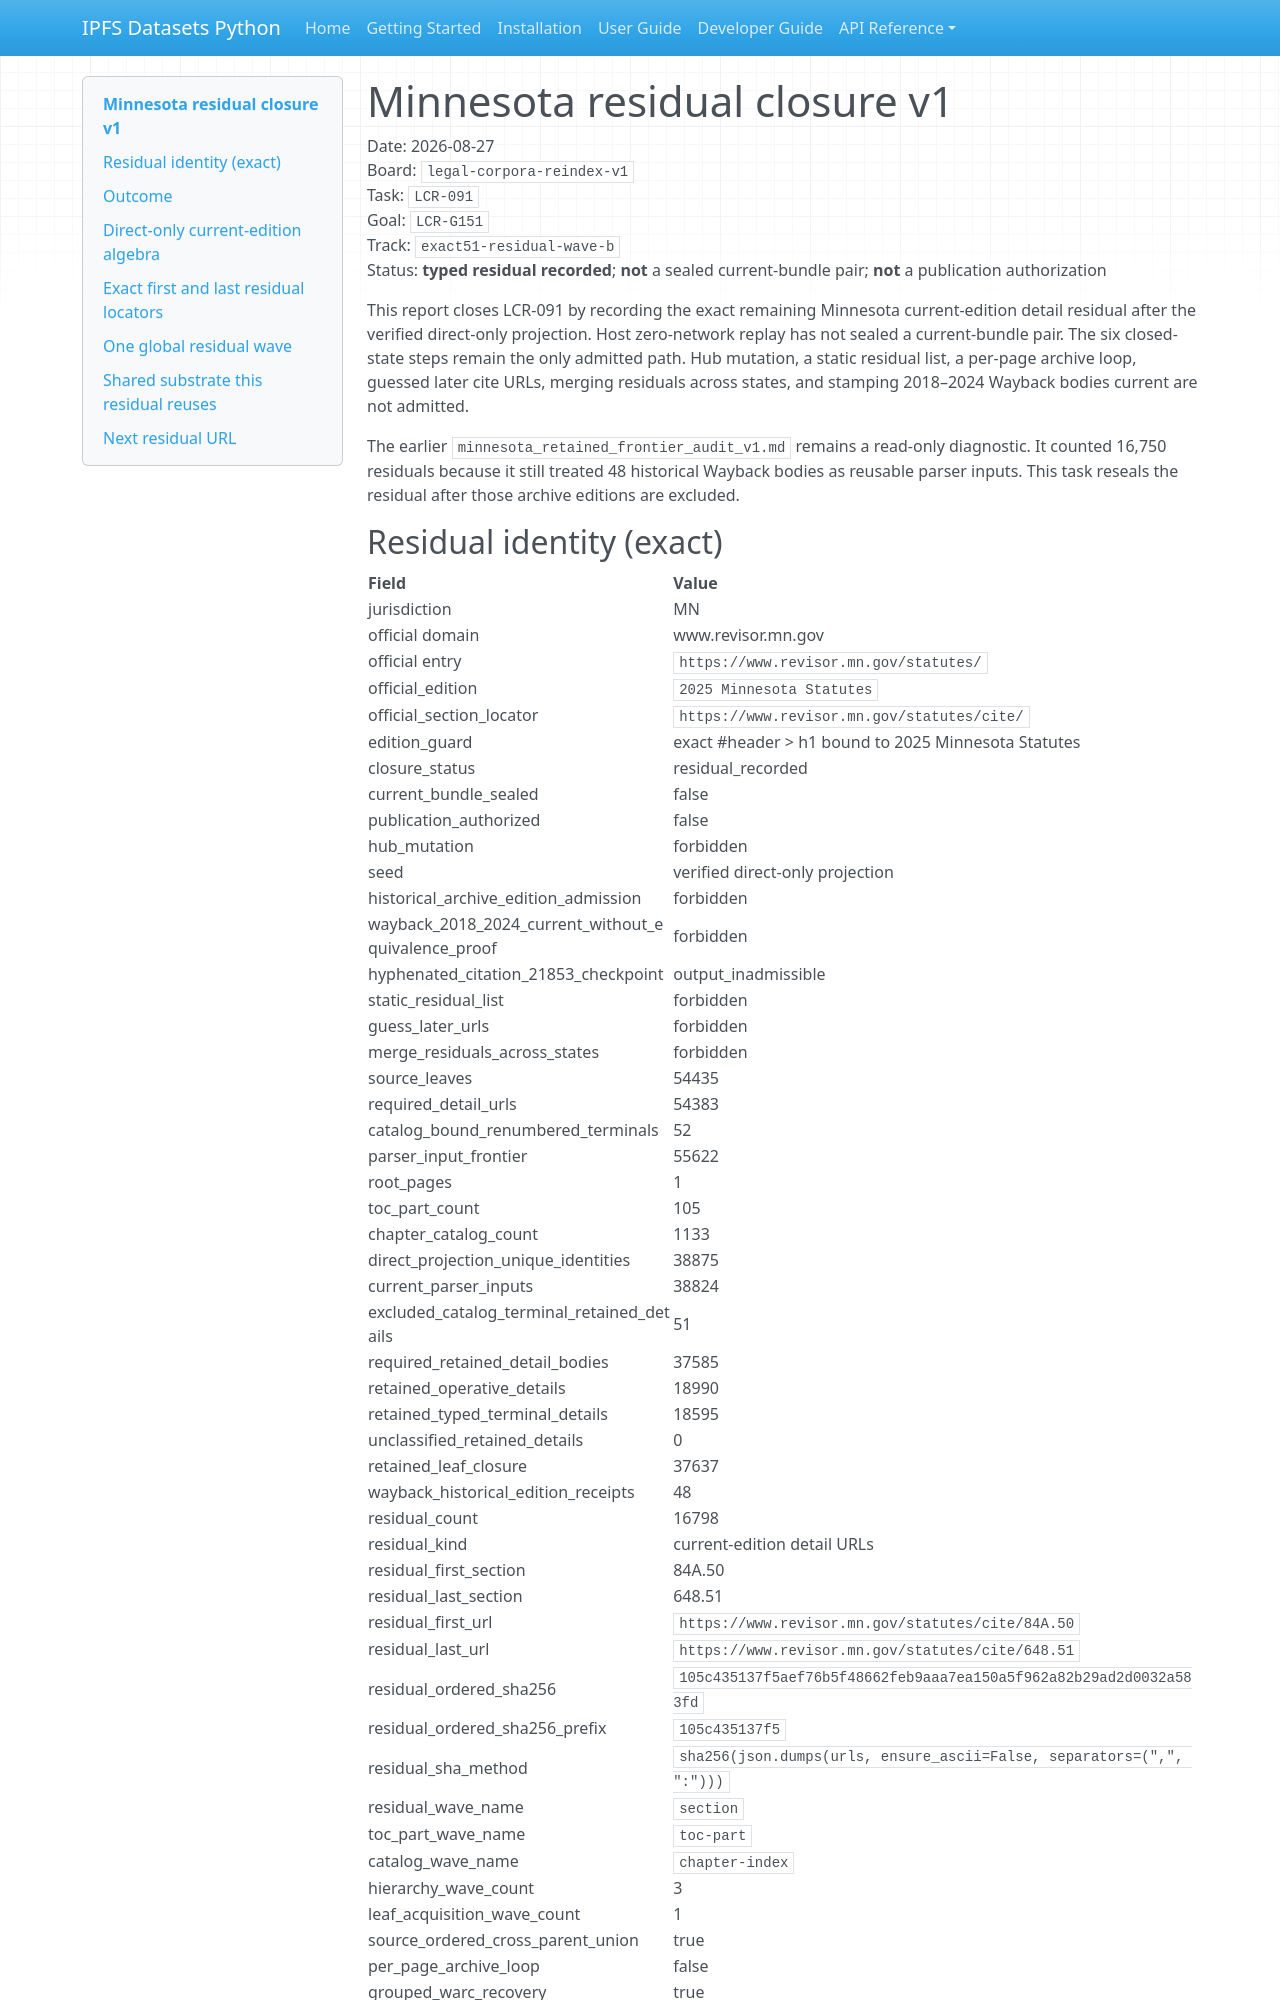

repository: endomorphosis/ipfs_datasets_py · page: reports/legal_corpora_reindex/minnesota_residual_closure_v1/index.html · generator: mkdocs

# Minnesota residual closure v1

Date: 2026-08-27  
Board: `legal-corpora-reindex-v1`  
Task: `LCR-091`  
Goal: `LCR-G151`  
Track: `exact51-residual-wave-b`  
Status: **typed residual recorded**; **not** a sealed current-bundle pair; **not** a publication authorization

This report closes LCR-091 by recording the exact remaining Minnesota
current-edition detail residual after the verified direct-only projection.
Host zero-network replay has not sealed a current-bundle pair. The six
closed-state steps remain the only admitted path. Hub mutation, a static
residual list, a per-page archive loop, guessed later cite URLs, merging
residuals across states, and stamping 2018–2024 Wayback bodies current
are not admitted.

The earlier `minnesota_retained_frontier_audit_v1.md` remains a
read-only diagnostic. It counted 16,750 residuals because it still
treated 48 historical Wayback bodies as reusable parser inputs. This
task reseals the residual after those archive editions are excluded.

## Residual identity (exact)

| Field | Value |
|---|---|
| jurisdiction | MN |
| official domain | www.revisor.mn.gov |
| official entry | `https://www.revisor.mn.gov/statutes/` |
| official_edition | `2025 Minnesota Statutes` |
| official_section_locator | `https://www.revisor.mn.gov/statutes/cite/` |
| edition_guard | exact #header > h1 bound to 2025 Minnesota Statutes |
| closure_status | residual_recorded |
| current_bundle_sealed | false |
| publication_authorized | false |
| hub_mutation | forbidden |
| seed | verified direct-only projection |
| historical_archive_edition_admission | forbidden |
| wayback_2018_2024_current_without_equivalence_proof | forbidden |
| hyphenated_citation_21853_checkpoint | output_inadmissible |
| static_residual_list | forbidden |
| guess_later_urls | forbidden |
| merge_residuals_across_states | forbidden |
| source_leaves | 54435 |
| required_detail_urls | 54383 |
| catalog_bound_renumbered_terminals | 52 |
| parser_input_frontier | 55622 |
| root_pages | 1 |
| toc_part_count | 105 |
| chapter_catalog_count | 1133 |
| direct_projection_unique_identities | 38875 |
| current_parser_inputs | 38824 |
| excluded_catalog_terminal_retained_details | 51 |
| required_retained_detail_bodies | 37585 |
| retained_operative_details | 18990 |
| retained_typed_terminal_details | 18595 |
| unclassified_retained_details | 0 |
| retained_leaf_closure | 37637 |
| wayback_historical_edition_receipts | 48 |
| residual_count | 16798 |
| residual_kind | current-edition detail URLs |
| residual_first_section | 84A.50 |
| residual_last_section | 648.51 |
| residual_first_url | `https://www.revisor.mn.gov/statutes/cite/84A.50` |
| residual_last_url | `https://www.revisor.mn.gov/statutes/cite/648.51` |
| residual_ordered_sha256 | `105c435137f5aef76b5f48662feb9aaa7ea150a5f962a82b29ad2d0032a583fd` |
| residual_ordered_sha256_prefix | `105c435137f5` |
| residual_sha_method | `sha256(json.dumps(urls, ensure_ascii=False, separators=(",", ":")))` |
| residual_wave_name | `section` |
| toc_part_wave_name | `toc-part` |
| catalog_wave_name | `chapter-index` |
| hierarchy_wave_count | 3 |
| leaf_acquisition_wave_count | 1 |
| source_ordered_cross_parent_union | true |
| per_page_archive_loop | false |
| grouped_warc_recovery | true |
| wayback_prefix_inventory | true |
| residual_only_retries | true |
| archive_is | forbidden |
| host_retained_replay_network_requests | 0 |
| rights_basis | `public_law_no_state_copyright` |
| diagnostic_producer | `MinnesotaScraper@sha256:703b99e425eeae54c85e6083f079016f3bcebf323341b00344185e8fa8ce3ac6` |
| diagnostic_hashes_authorizing | false |

The residual SHA-256 `105c435137f5aef76b5f48662feb9aaa7ea150a5f962a82b29ad2d0032a583fd`
is the already published identity of the source-ordered unique 16,798-URL
current-edition detail difference. The adapter submits the complete
54,383-URL required-detail union once as `section`; retained replay covers
the 37,585 required current-edition detail bodies first, so only this
exact 16,798-URL difference is eligible for network work. This report
does not emit the 16,798 URLs: a static dump would be a forbidden
residual list and would exceed the compact-recipe admission bound.
